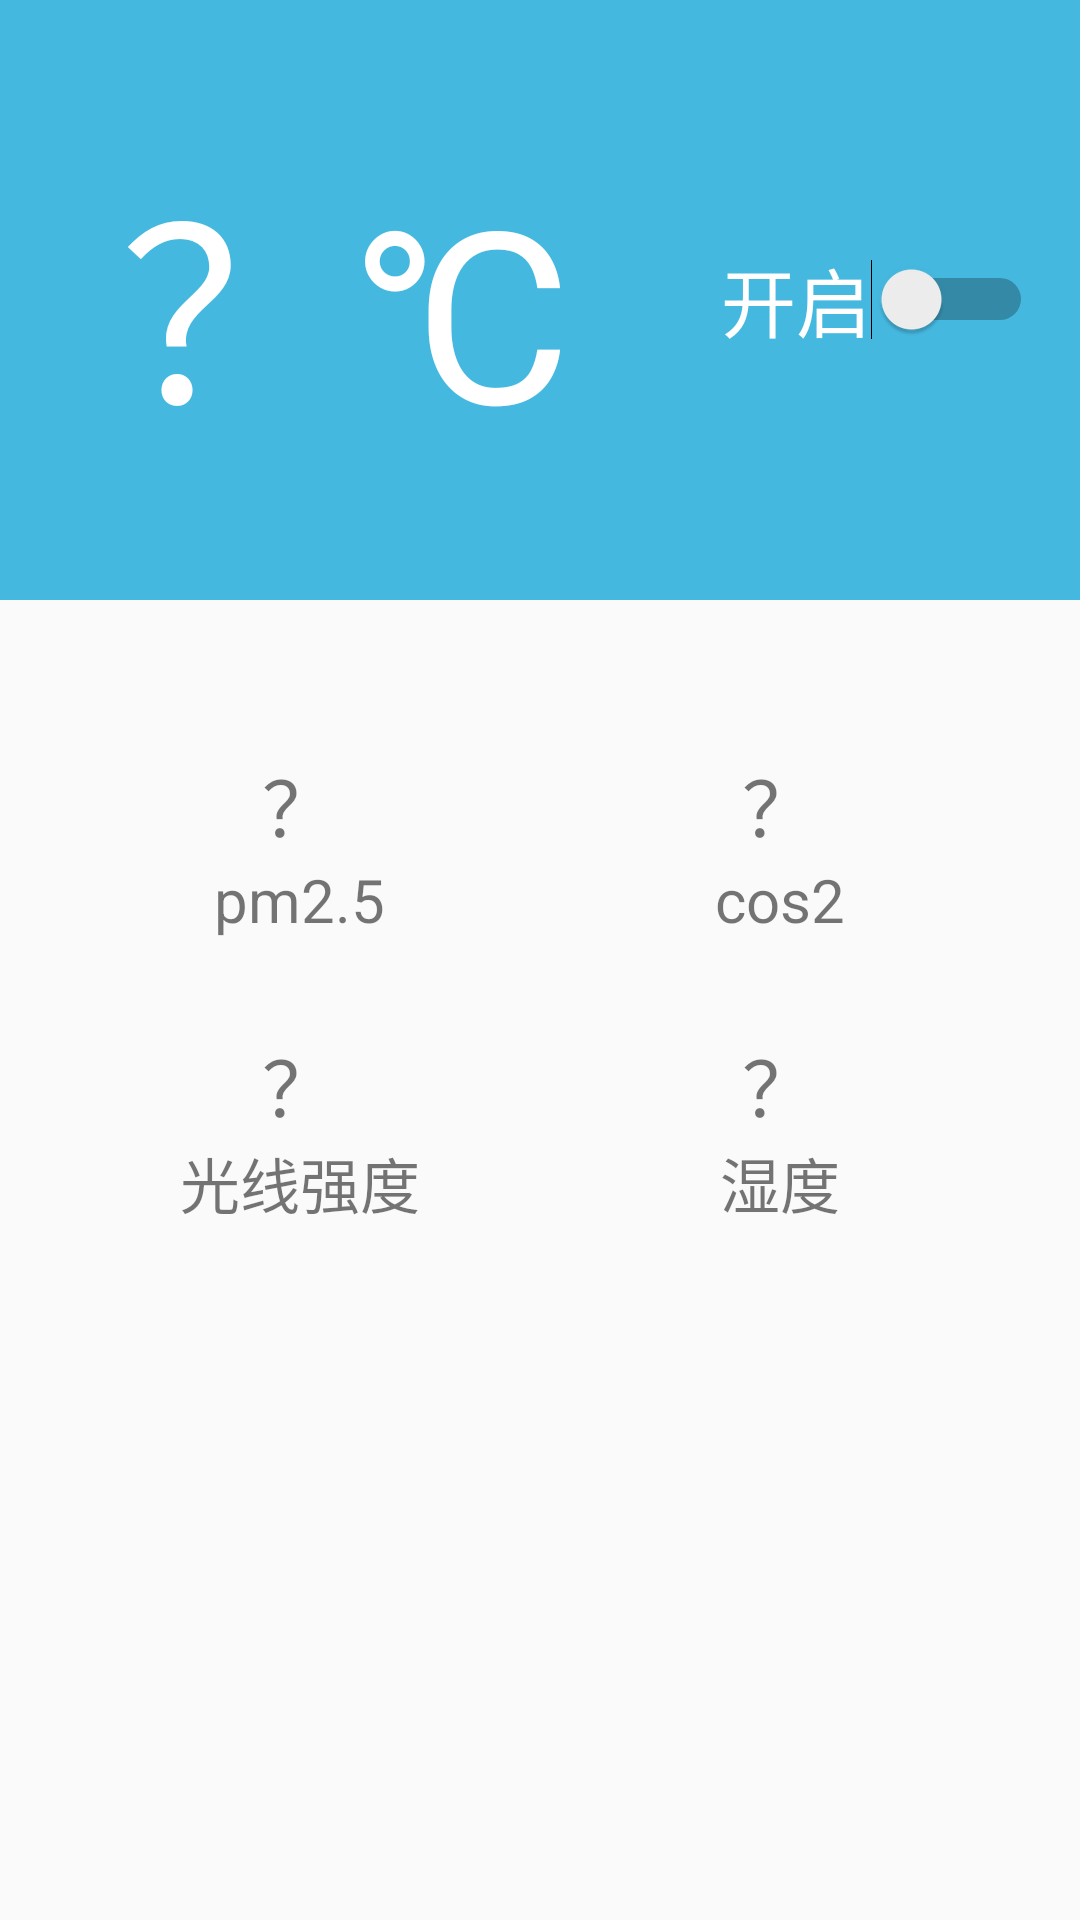

Android layout source for this screen:
<!-- AndroidManifest.xml: application theme AppTheme -->
<!-- res/layout/chuxinghuanjing_fragment.xml -->
<?xml version="1.0" encoding="utf-8"?>
<LinearLayout xmlns:android="http://schemas.android.com/apk/res/android"
    xmlns:tools="http://schemas.android.com/tools"
    android:layout_width="match_parent"
    android:layout_height="match_parent"
    tools:context=".ui.fragment.MyCarFragment"
    android:orientation="vertical">
        
    <LinearLayout
        android:layout_width="match_parent"
        android:layout_height="200dp"
        android:background="@color/colorPrimary"
        android:gravity="center"
        android:paddingLeft="40dp"
        android:orientation="horizontal">
        
        <TextView
            android:id="@+id/env_T"
            android:layout_height="wrap_content"
            android:layout_width="wrap_content"
            android:text="？℃"
            android:textSize="80sp"
            android:textColor="@color/colorWhite"
            />

        <LinearLayout
            android:layout_width="match_parent"
            android:layout_height="wrap_content"
            android:layout_marginLeft="30dp"
            android:orientation="vertical">
            
            <Switch
                android:layout_width="wrap_content"
                android:layout_height="wrap_content"
                android:layout_marginLeft="20dp"
                android:gravity="center"
                android:text="开启"
                android:textSize="25sp"
                android:textColor="@color/colorWhite"
                />
        </LinearLayout>
    </LinearLayout>
    
    <LinearLayout
        android:layout_width="match_parent"
        android:layout_height="wrap_content"
        android:layout_marginLeft="20dp"
        android:layout_marginTop="20dp"
        android:layout_marginRight="20dp">
        <LinearLayout
            android:layout_width="match_parent"
            android:layout_height="wrap_content"
            android:orientation="vertical">
            
            <LinearLayout
                android:layout_width="match_parent"
                android:layout_height="wrap_content"
                android:layout_marginTop="30dp"
                android:orientation="horizontal">

                <LinearLayout
                    android:layout_width="match_parent"
                    android:layout_height="wrap_content"
                    android:layout_weight="1"
                    android:gravity="center"
                    android:orientation="vertical">

                    <TextView
                        android:id="@+id/env_Pm"
                        android:layout_width="wrap_content"
                        android:layout_height="wrap_content"
                        android:text="？"
                        android:textSize="25sp" />

                    <TextView
                        android:layout_width="wrap_content"
                        android:layout_height="wrap_content"
                        android:text="pm2.5"
                        android:textSize="20sp" />
                </LinearLayout>

                <LinearLayout
                    android:layout_width="match_parent"
                    android:layout_height="wrap_content"
                    android:layout_weight="1"
                    android:gravity="center"
                    android:orientation="vertical">

                    <TextView
                        android:id="@+id/env_Co2"
                        android:layout_width="wrap_content"
                        android:layout_height="wrap_content"
                        android:text="？"
                        android:textSize="25sp" />

                    <TextView
                        android:layout_width="wrap_content"
                        android:layout_height="wrap_content"
                        android:text="cos2"
                        android:textSize="20sp" />
                </LinearLayout>
            </LinearLayout>
            
            
            <LinearLayout
                android:layout_width="match_parent"
                android:layout_height="wrap_content"
                android:layout_marginTop="30dp"
                android:orientation="horizontal">

                <LinearLayout
                    android:layout_width="match_parent"
                    android:layout_height="wrap_content"
                    android:layout_weight="1"
                    android:gravity="center"
                    android:orientation="vertical">

                    <TextView
                        android:id="@+id/env_Light"
                        android:layout_width="wrap_content"
                        android:layout_height="wrap_content"
                        android:text="？"
                        android:textSize="25sp" />

                    <TextView
                        android:layout_width="wrap_content"
                        android:layout_height="wrap_content"
                        android:text="光线强度"
                        android:textSize="20sp" />
                </LinearLayout>

                <LinearLayout
                    android:layout_width="match_parent"
                    android:layout_height="wrap_content"
                    android:layout_weight="1"
                    android:gravity="center"
                    android:orientation="vertical">

                    <TextView
                        android:id="@+id/env_Humidity"
                        android:layout_width="wrap_content"
                        android:layout_height="wrap_content"
                        android:text="？"
                        android:textSize="25sp" />
                    <TextView
                        android:layout_width="wrap_content"
                        android:layout_height="wrap_content"
                        android:text="湿度"
                        android:textSize="20sp" />
                </LinearLayout>

            </LinearLayout>
            
        </LinearLayout>
    </LinearLayout>
</LinearLayout>
<!-- resources referenced by this layout -->
<resources>
  <color name="colorPrimary">#45B8E0</color>
  <color name="colorWhite">#FFFFFF</color>
  <style name="AppTheme" parent="Theme.AppCompat.Light.DarkActionBar">
          
          <item name="colorPrimary">@color/colorPrimary</item>
          <item name="colorPrimaryDark">@color/colorPrimaryDark</item>
          <item name="colorAccent">@color/colorAccent</item>
      </style>
  <color name="colorPrimaryDark">#45B8E0</color>
  <color name="colorAccent">#F74790</color>
</resources>
